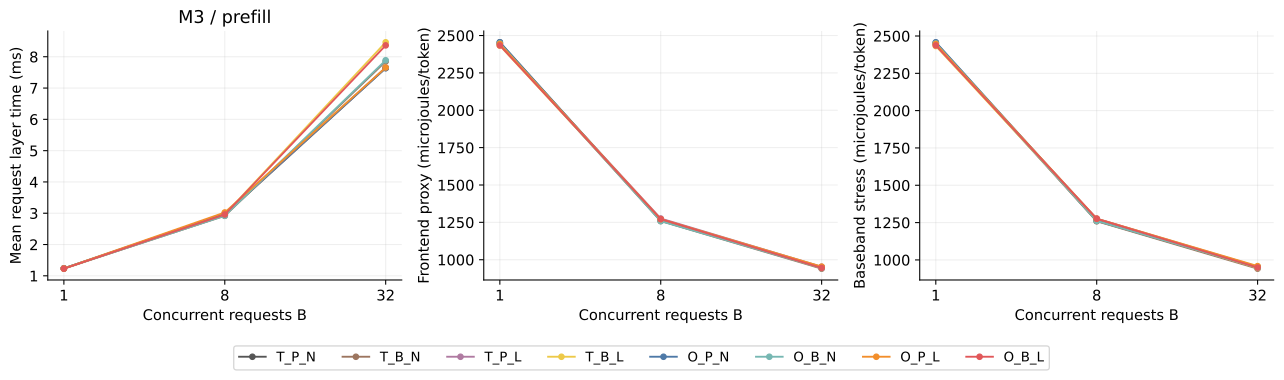

Source data for this figure (header and first rows):
family, model, mode, batch, axis, value, baseline, seeds, mean_request_layer_s, mean_request_layer_s_seed_std, p50_request_layer_s, p50_request_layer_s_seed_std, p95_request_layer_s, p95_request_layer_s_seed_std, mean_token_layer_s, mean_token_layer_s_seed_std, p50_token_layer_s, p50_token_layer_s_seed_std, mean_cohort_s, mean_cohort_s_seed_std, p95_token_layer_s, p95_token_layer_s_seed_std, mean_expert_batch, mean_expert_batch_seed_std
main, M3, prefill, 1, , , T_P_N, 5, 0.00124, 0.0001151, 0.0008889, 3.1898028935947326e-05, 0.003119, 0.000553, 0.001621, 0.0003876, 0.0008428, 8.478181261329191e-05, 0.00124, 0.0001151, 0.006008, 0.002461, 1.65, 0.01748
main, M3, prefill, 1, , , T_B_N, 5, 0.001235, 0.0001139, 0.0008859, 3.267551835855097e-05, 0.003111, 0.0005713, 0.001611, 0.0003834, 0.0008381, 8.366897124976338e-05, 0.001235, 0.0001139, 0.005978, 0.002475, 1.65, 0.01633
main, M3, prefill, 1, , , T_P_L, 5, 0.001235, 0.0001145, 0.0008858, 3.240944306834848e-05, 0.003098, 0.0005696, 0.00161, 0.0003841, 0.0008377, 8.401743866604348e-05, 0.001235, 0.0001145, 0.005944, 0.002429, 1.649, 0.01785
main, M3, prefill, 1, , , T_B_L, 5, 0.001229, 0.0001131, 0.000882, 3.247212265931272e-05, 0.003091, 0.0005652, 0.001601, 0.0003813, 0.000834, 8.311210501486322e-05, 0.001229, 0.0001131, 0.005897, 0.002405, 1.651, 0.01637
main, M3, prefill, 1, , , O_P_N, 5, 0.00124, 0.0001149, 0.0008894, 3.205040951377822e-05, 0.00312, 0.0005535, 0.00162, 0.0003854, 0.0008433, 8.466685154177792e-05, 0.00124, 0.0001149, 0.006003, 0.002459, 1.65, 0.01722
main, M3, prefill, 1, , , O_B_N, 5, 0.001236, 0.000114, 0.0008864, 3.2512601403153e-05, 0.003113, 0.000572, 0.001612, 0.0003845, 0.0008386, 8.382651281068998e-05, 0.001236, 0.000114, 0.005953, 0.00243, 1.649, 0.01714
main, M3, prefill, 1, , , O_P_L, 5, 0.001234, 0.0001141, 0.0008861, 3.2298672573351215e-05, 0.003099, 0.0005697, 0.00161, 0.0003841, 0.000838, 8.418745898290172e-05, 0.001234, 0.0001141, 0.005946, 0.00243, 1.649, 0.01791
main, M3, prefill, 1, , , O_B_L, 5, 0.001229, 0.0001132, 0.0008825, 3.238090872721147e-05, 0.003092, 0.0005656, 0.001602, 0.0003822, 0.0008344, 8.314544936436917e-05, 0.001229, 0.0001132, 0.005938, 0.002458, 1.652, 0.01575
main, M3, prefill, 8, , , T_P_N, 5, 0.00295, 0.0001921, 0.002606, 5.384141760764425e-05, 0.005033, 0.0005922, 0.003089, 0.0004785, 0.002324, 0.0001772, 0.005067, 0.0006245, 0.008199, 0.002409, 3.083, 0.224
main, M3, prefill, 8, , , T_B_N, 5, 0.002918, 0.0002097, 0.002602, 0.0001371, 0.005005, 0.0005679, 0.003071, 0.0004782, 0.002327, 0.0002121, 0.005059, 0.0006353, 0.008077, 0.002462, 3.147, 0.2594
main, M3, prefill, 8, , , T_P_L, 5, 0.002974, 0.0001948, 0.002614, 0.0001026, 0.005148, 0.0005287, 0.003083, 0.0004819, 0.002396, 0.0001964, 0.005124, 0.0006369, 0.00817, 0.002344, 2.823, 0.1754
main, M3, prefill, 8, , , T_B_L, 5, 0.002963, 0.0002116, 0.002705, 0.0001117, 0.005086, 0.0005076, 0.003021, 0.0004846, 0.002339, 0.0001992, 0.005095, 0.0006254, 0.008123, 0.002522, 2.794, 0.1729
main, M3, prefill, 8, , , O_P_N, 5, 0.002985, 0.0001901, 0.002589, 8.727824471195636e-05, 0.005089, 0.0005764, 0.003093, 0.0004806, 0.002333, 0.0001702, 0.00508, 0.0006433, 0.008148, 0.002521, 3.062, 0.2215
main, M3, prefill, 8, , , O_B_N, 5, 0.002921, 0.0002058, 0.002592, 0.0001024, 0.005024, 0.0005376, 0.003077, 0.000477, 0.002331, 0.0001952, 0.005056, 0.0006319, 0.008106, 0.002361, 3.161, 0.2491
main, M3, prefill, 8, , , O_P_L, 5, 0.003024, 0.0001886, 0.002696, 9.471225762803217e-05, 0.005125, 0.0004911, 0.00307, 0.0004849, 0.002385, 0.0001981, 0.005107, 0.0006298, 0.008183, 0.002468, 2.837, 0.1816
main, M3, prefill, 8, , , O_B_L, 5, 0.002959, 0.0002117, 0.002678, 9.292370518666474e-05, 0.005119, 0.0005829, 0.003026, 0.00048, 0.002349, 0.0002003, 0.005108, 0.0006249, 0.008138, 0.002351, 2.796, 0.1844
main, M3, prefill, 32, , , T_P_N, 5, 0.007638, 0.0004169, 0.00748, 0.0003803, 0.01238, 0.001776, 0.007143, 0.0008536, 0.006654, 0.0006293, 0.01516, 0.001973, 0.01556, 0.003195, 4.11, 0.3471
main, M3, prefill, 32, , , T_B_N, 5, 0.007852, 0.000466, 0.007769, 0.0003037, 0.01228, 0.001878, 0.007129, 0.0008408, 0.006591, 0.0005943, 0.01505, 0.00192, 0.01544, 0.003094, 4.347, 0.3932
main, M3, prefill, 32, , , T_P_L, 5, 0.007652, 0.0004211, 0.007355, 0.0003072, 0.0127, 0.0021, 0.007166, 0.0008752, 0.006601, 0.0006013, 0.01524, 0.001933, 0.0157, 0.003077, 3.492, 0.2237
main, M3, prefill, 32, , , T_B_L, 5, 0.008462, 0.0006334, 0.008568, 0.00045, 0.01258, 0.001914, 0.007009, 0.0008674, 0.006407, 0.0005719, 0.01512, 0.001993, 0.01564, 0.003272, 3.785, 0.2938
main, M3, prefill, 32, , , O_P_N, 5, 0.007638, 0.0004254, 0.007579, 0.0002958, 0.01242, 0.001988, 0.007143, 0.0008458, 0.006629, 0.000612, 0.01518, 0.001983, 0.01557, 0.003127, 4.145, 0.3385
main, M3, prefill, 32, , , O_B_N, 5, 0.007888, 0.0004437, 0.007779, 0.0003877, 0.01245, 0.001878, 0.007131, 0.0008328, 0.006604, 0.0006243, 0.01512, 0.001868, 0.01543, 0.003214, 4.327, 0.3688
main, M3, prefill, 32, , , O_P_L, 5, 0.007656, 0.0004522, 0.007506, 0.0003742, 0.01278, 0.002173, 0.007186, 0.0008855, 0.006588, 0.0006231, 0.01525, 0.001982, 0.0158, 0.003275, 3.47, 0.204
main, M3, prefill, 32, , , O_B_L, 5, 0.008363, 0.0006239, 0.00841, 0.000414, 0.01265, 0.002379, 0.007002, 0.0008397, 0.006405, 0.0006007, 0.01512, 0.001936, 0.0155, 0.003126, 3.81, 0.3021
